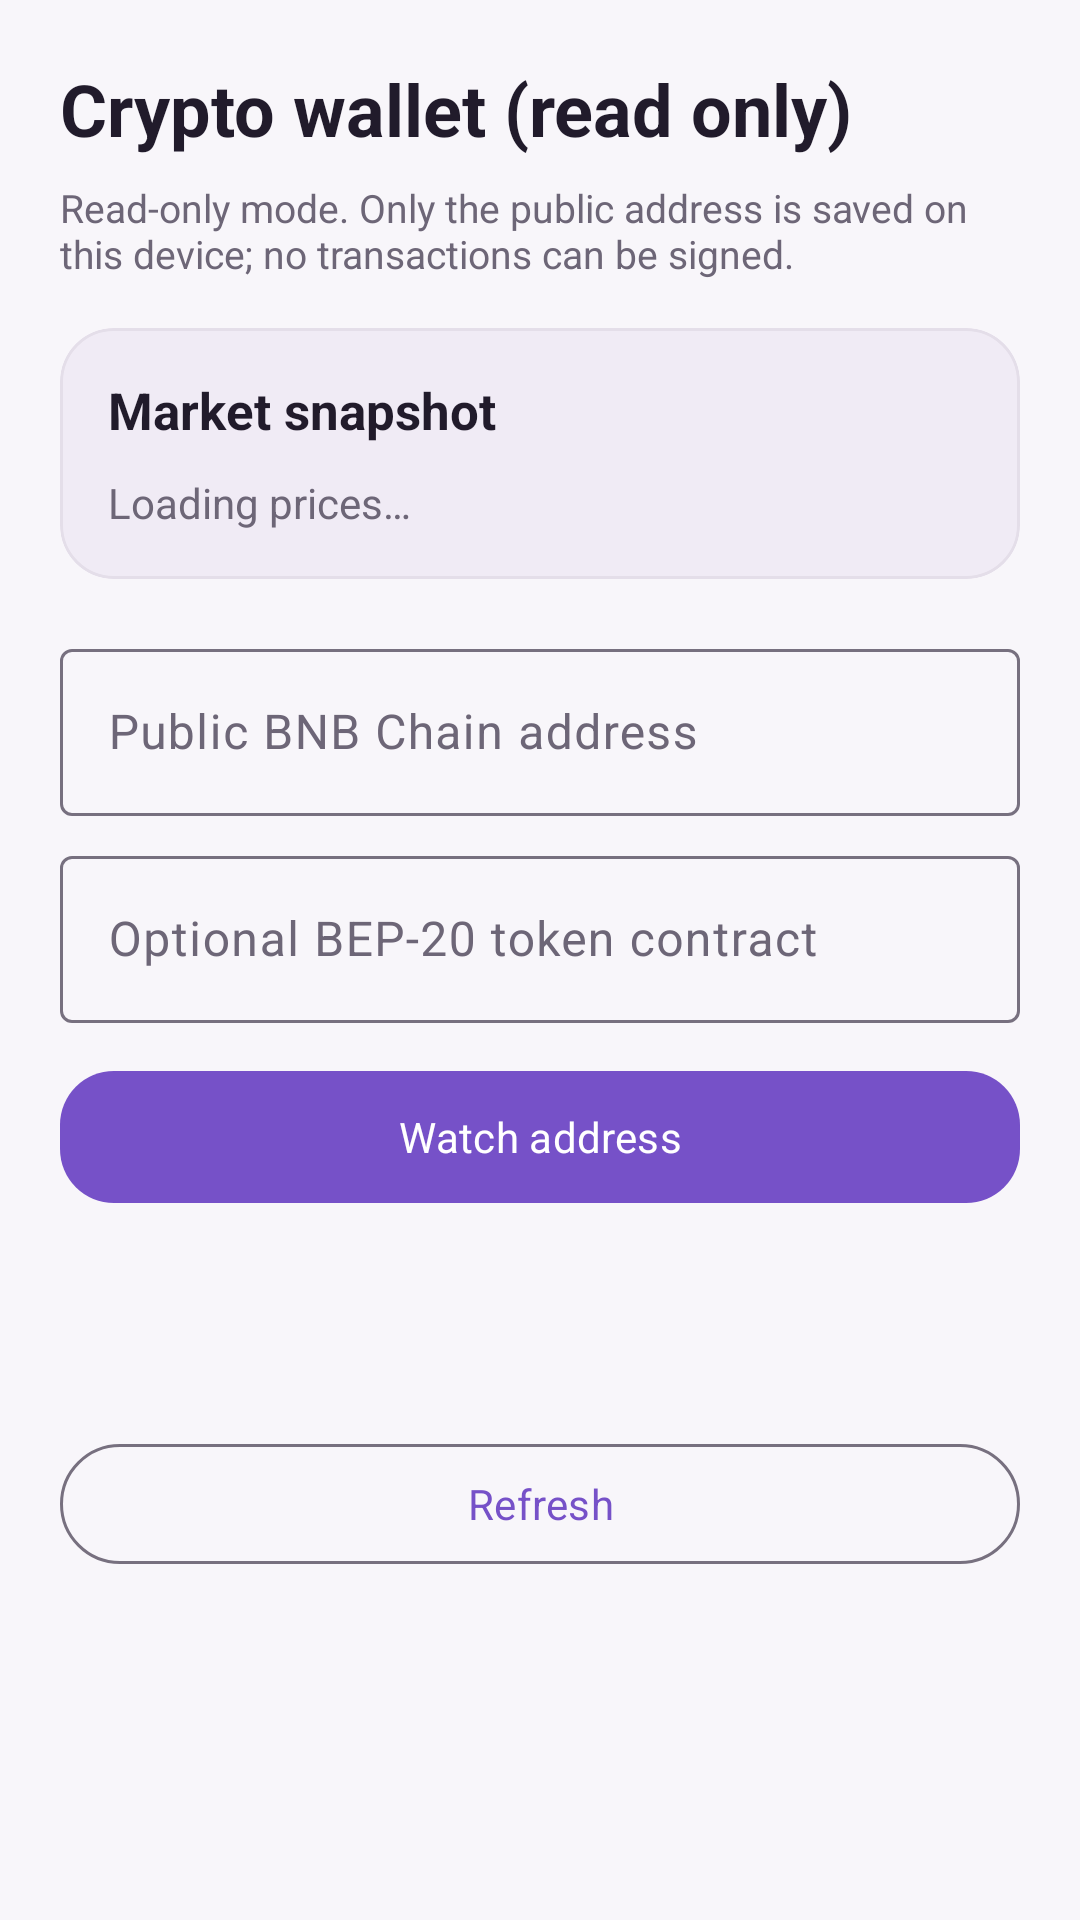

This screen was rendered from an Android layout file. Write that file and the resources it references.
<!-- AndroidManifest.xml: application theme Theme.Financier -->
<!-- res/layout/fragment_crypto_wallet.xml -->
<?xml version="1.0" encoding="utf-8"?>

<androidx.core.widget.NestedScrollView xmlns:android="http://schemas.android.com/apk/res/android"
    xmlns:app="http://schemas.android.com/apk/res-auto"
    android:layout_width="match_parent"
    android:layout_height="match_parent"
    android:fillViewport="true"
    android:background="@color/background">

    <LinearLayout
        android:layout_width="match_parent"
        android:layout_height="wrap_content"
        android:orientation="vertical"
        android:padding="20dp">

        <TextView
            android:layout_width="match_parent"
            android:layout_height="wrap_content"
            android:text="@string/crypto_wallet_title"
            android:textColor="@color/on_surface"
            android:textSize="24sp"
            android:textStyle="bold" />

        <TextView
            android:id="@+id/crypto_notice"
            android:layout_width="match_parent"
            android:layout_height="wrap_content"
            android:layout_marginTop="8dp"
            android:text="@string/crypto_read_only_notice"
            android:textColor="@color/on_surface_variant"
            android:textSize="13sp" />

        <com.google.android.material.card.MaterialCardView
            android:layout_width="match_parent"
            android:layout_height="wrap_content"
            android:layout_marginTop="16dp"
            app:cardBackgroundColor="@color/surface_container"
            app:cardCornerRadius="18dp"
            app:cardElevation="0dp">

            <LinearLayout
                android:layout_width="match_parent"
                android:layout_height="wrap_content"
                android:orientation="vertical"
                android:padding="16dp">

                <TextView
                    android:layout_width="wrap_content"
                    android:layout_height="wrap_content"
                    android:text="@string/crypto_market_title"
                    android:textColor="@color/on_surface"
                    android:textSize="17sp"
                    android:textStyle="bold" />

                <TextView
                    android:id="@+id/crypto_market_status"
                    android:layout_width="match_parent"
                    android:layout_height="wrap_content"
                    android:layout_marginTop="10dp"
                    android:text="@string/crypto_loading"
                    android:textColor="@color/on_surface_variant"
                    android:textSize="14sp" />
            </LinearLayout>
        </com.google.android.material.card.MaterialCardView>

        <com.google.android.material.textfield.TextInputLayout
            android:layout_width="match_parent"
            android:layout_height="wrap_content"
            android:layout_marginTop="18dp"
            android:hint="@string/crypto_address_label">
            <com.google.android.material.textfield.TextInputEditText
                android:id="@+id/crypto_address"
                android:layout_width="match_parent"
                android:layout_height="wrap_content"
                android:inputType="textVisiblePassword"
                android:maxLines="1"
                android:autofillHints="" />
        </com.google.android.material.textfield.TextInputLayout>

        <com.google.android.material.textfield.TextInputLayout
            android:layout_width="match_parent"
            android:layout_height="wrap_content"
            android:layout_marginTop="8dp"
            android:hint="@string/crypto_token_label">
            <com.google.android.material.textfield.TextInputEditText
                android:id="@+id/crypto_token_contract"
                android:layout_width="match_parent"
                android:layout_height="wrap_content"
                android:inputType="textVisiblePassword"
                android:maxLines="1"
                android:autofillHints="" />
        </com.google.android.material.textfield.TextInputLayout>

        <com.google.android.material.button.MaterialButton
            android:id="@+id/crypto_watch_button"
            android:layout_width="match_parent"
            android:layout_height="52dp"
            android:layout_marginTop="12dp"
            android:text="@string/crypto_watch"
            app:cornerRadius="18dp" />

        <TextView
            android:id="@+id/crypto_wallet_result"
            android:layout_width="match_parent"
            android:layout_height="wrap_content"
            android:layout_marginTop="14dp"
            android:padding="14dp"
            android:textColor="@color/on_surface"
            android:textSize="15sp" />

        <com.google.android.material.button.MaterialButton
            android:id="@+id/crypto_refresh_button"
            style="@style/Widget.Material3.Button.OutlinedButton"
            android:layout_width="match_parent"
            android:layout_height="wrap_content"
            android:layout_marginTop="10dp"
            android:text="@string/crypto_refresh" />

    </LinearLayout>
</androidx.core.widget.NestedScrollView>
<!-- resources referenced by this layout -->
<resources>
  <color name="background">#F8F6FA</color>
  <color name="on_surface">#211B2B</color>
  <color name="on_surface_variant">#6D6677</color>
  <color name="surface_container">#F0EBF5</color>
  <string name="crypto_address_label">Public BNB Chain address</string>
  <string name="crypto_loading">Loading prices…</string>
  <string name="crypto_market_title">Market snapshot</string>
  <string name="crypto_read_only_notice">Read-only mode. Only the public address is saved on this device; no transactions can be signed.</string>
  <string name="crypto_refresh">Refresh</string>
  <string name="crypto_token_label">Optional BEP-20 token contract</string>
  <string name="crypto_wallet_title">Crypto wallet (read only)</string>
  <string name="crypto_watch">Watch address</string>
  <style name="Theme.Financier" parent="Base.Theme.Financier">
          <item name="android:windowLightStatusBar" tools:targetApi="23">true</item>
      </style>
  <color name="primary">#7651C8</color>
  <color name="on_primary">#FFFFFF</color>
  <color name="primary_container">#EAE0FF</color>
  <color name="on_primary_container">#281252</color>
  <color name="secondary">#9A4771</color>
  <color name="on_secondary">#FFFFFF</color>
  <color name="secondary_container">#F4DCE8</color>
  <color name="on_secondary_container">#4B102B</color>
  <color name="tertiary">#16877F</color>
  <color name="on_tertiary">#FFFFFF</color>
  <color name="tertiary_container">#B9EFE3</color>
  <color name="on_tertiary_container">#003B36</color>
  <color name="error">#B8324B</color>
  <color name="on_error">#FFFFFF</color>
  <color name="error_container">#F8DCE1</color>
  <color name="on_error_container">#410002</color>
  <color name="on_background">#211B2B</color>
  <color name="surface">#FFFFFF</color>
  <color name="surface_container_high">#EBE5F0</color>
  <color name="outline">#77707F</color>
  <color name="outline_variant">#E4DEE9</color>
  <color name="status_bar">#F8F6FA</color>
  <color name="surface_container_lowest">#FFFFFF</color>
  <style name="ShapeSmall" parent="">
          <item name="cornerFamily">rounded</item>
          <item name="cornerSize">8dp</item>
      </style>
  <style name="ShapeMedium" parent="">
          <item name="cornerFamily">rounded</item>
          <item name="cornerSize">12dp</item>
      </style>
  <style name="ShapeLarge" parent="">
          <item name="cornerFamily">rounded</item>
          <item name="cornerSize">16dp</item>
      </style>
</resources>
